Run: headless pygame with SDL's dummy video driver; simulated clock (each Clock.tick advances the game by its frame time, no real sleeping); random seed 0; keys injected as events and as key.get_pressed() state; mouse plan: one left click at the window centre at the start of phase 2, then a move to the lower-right quarter at the start of phase 3.
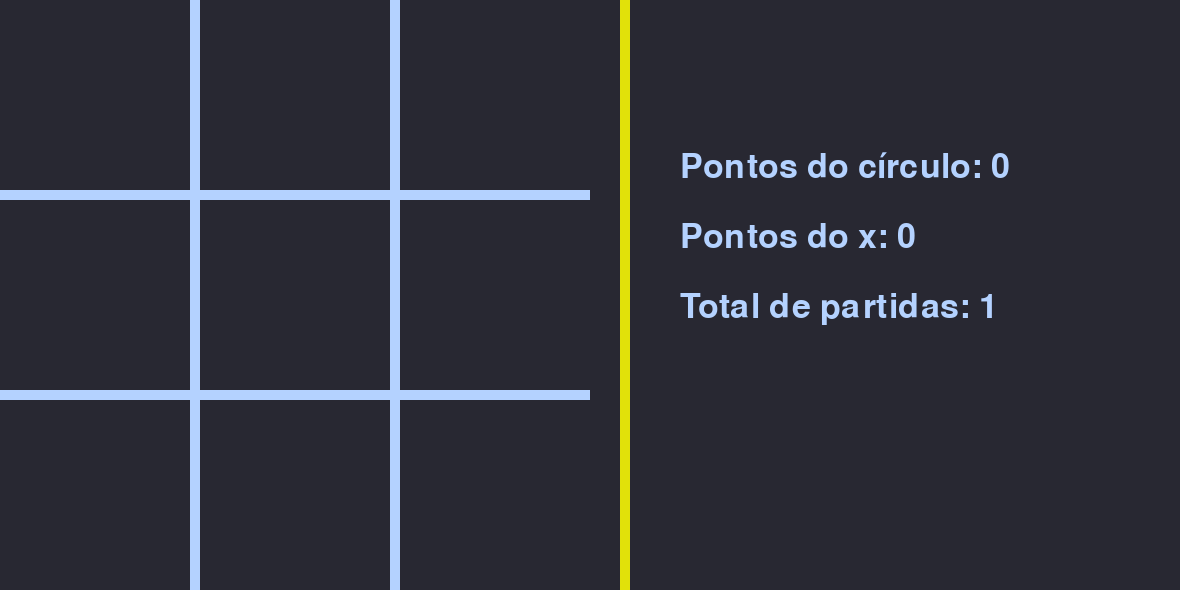
Frame 1 of 4 · flips 1–60 · no input
Frame 2 of 4 · flips 61–180 · clicked the window centre · tapped SPACE, RETURN · held RIGHT (→), D · screen unchanged from frame 1, image omitted
Frame 3 of 4 · flips 181–300 · moved the mouse to the lower-right quarter · held DOWN (↓), S · screen unchanged from frame 2, image omitted
Frame 4 of 4 · flips 301–420 · held LEFT (←), A, UP (↑), W · screen unchanged from frame 3, image omitted

The pygame program that drew these frames:

from pygame import *

init()

# Criando a tela
tela = display.set_mode((1180, 590))
display.set_caption('Jogo da velha')

# Criando as divisoes
divisao_um = Rect(190, 0, 10, 590)
divisao_dois = Rect(390, 0, 10, 590)

divisao_tres = Rect(0, 190, 590, 10)
divisao_quatro = Rect(0, 390, 590, 10)

divisao_jogo = Rect(620, 0, 10, 590)

# Criando as areas clicaveis
def criar_areas_clicaveis():
    lado = 190
    blocos = []
    for x in range(3):
        for y in range(3):
            bloco = Rect(y*200, x*200, lado, lado)
            blocos.append(bloco)

    return blocos

areas_clicaveis = criar_areas_clicaveis()

# Funções de criar 'x' e 'o'
lista_x = []
lista_o = []

def criar_x():
    linha = Surface((10, 150), SRCALPHA)
    linha.fill(cores['red'])
    linha_um = transform.rotate(linha, -45)
    linha_dois = transform.rotate(linha, 45)

    linhas = (linha_um, linha_dois)

    lista_x.append(linhas)

    return linhas

def desenhar_x(pos_x, pos_y):
    linhas = criar_x()
    for linha in linhas:
        tela.blit(linha, (pos_x, pos_y))

def desenhar_o(pos_x, pos_y):
    lista_o.append(draw.circle(tela, cores['blue'], (pos_x, pos_y), 60, 10))

# Cores
cores = {
    'white': (180, 210, 255),
    'black': (40, 40, 50),
    'red': (155, 30, 22),
    'blue': (0, 0, 225),
    'yellow': (225, 225, 10)
}

vez = True
venceu = False
total_partidas = 0
pontos_x = 0
pontos_o = 0

# Desenhando as coisas na tela
tela.fill(cores['black'])

# Desenhando as divisoes
draw.rect(tela, cores['white'], divisao_um)
draw.rect(tela, cores['white'], divisao_dois)
draw.rect(tela, cores['white'], divisao_tres)
draw.rect(tela, cores['white'], divisao_quatro)

draw.rect(tela, cores['yellow'], divisao_jogo)

# Desenhando as areas clicaveis
for area in areas_clicaveis:
    draw.rect(tela, cores['black'], area)

# Desenhando a pontuação
def pontuacao():
    global total_partidas
    total_partidas += 1

    textos = []
    fonte = font.SysFont(None, size=50)

    texto_o = fonte.render(f'Pontos do círculo: {pontos_o}', True, cores['white'], None)
    textos.append(texto_o)

    texto_x = fonte.render(f'Pontos do x: {pontos_x}', True, cores['white'], None)
    textos.append(texto_x)

    texto_tot = fonte.render(f'Total de partidas: {total_partidas}', True, cores['white'], None)
    textos.append(texto_tot)

    pos_y = 150
    for texto in textos:
        tela.blit(texto, (680, pos_y))
        pos_y += 70

# Funçao de limpar o tabuleiro
def limpar_tabuleiro():
    global areas_preenchidas, simbolos_por_area, colunas

    lista_x.clear()
    lista_o.clear()
    areas_preenchidas.clear()

    simbolos_por_area = [
        [None, None, None],
        [None, None, None],
        [None, None, None]
    ]

    colunas = [[], [], []]

    # Redesenhar o tabuleiro
    tela.fill(cores['black'])

    draw.rect(tela, cores['white'], divisao_um)
    draw.rect(tela, cores['white'], divisao_dois)
    draw.rect(tela, cores['white'], divisao_tres)
    draw.rect(tela, cores['white'], divisao_quatro)
    draw.rect(tela, cores['yellow'], divisao_jogo)

    for area in areas_clicaveis:
        draw.rect(tela, cores['black'], area)

# Criando o mainloop
areas_preenchidas = []
simbolos_por_area = [[None, None, None], [None, None, None], [None, None, None]]
colunas = [[], [], []]

cont = 0
while True:
    if cont == 0:
        pontuacao()
        cont += 1
    for evento in event.get():
        if evento.type == QUIT:
            print(simbolos_por_area)
            print(colunas)
            print(lista_x)
            print(lista_o)
            quit()
            exit()
        elif evento.type == MOUSEBUTTONDOWN:
            for area in areas_clicaveis:
                if area.collidepoint(evento.pos):
                    # print(f'Clicou em {areas_clicaveis.index(area)}')
                    meio_area = (area.center[0] - 55, area.center[1] - 55)

                    # Fazendo a parte gráfica de pôr os simbolos (x, o)
                    if vez and area not in areas_preenchidas:
                        desenhar_o(area.center[0], area.center[1])

                        linha = 0
                        if areas_clicaveis.index(area) <= 2:
                            linha = 0
                            simbolos_por_area[linha][areas_clicaveis.index(area)] = 'circle'
                        elif 2 < areas_clicaveis.index(area) <= 5:
                            linha = 1
                            simbolos_por_area[linha][areas_clicaveis.index(area) - 3] = 'circle'
                        elif 5 < areas_clicaveis.index(area) <= 8:
                            linha = 2
                            simbolos_por_area[linha][areas_clicaveis.index(area) - 6] = 'circle'

                        coluna = 0
                        if areas_clicaveis.index(area) in [0, 3, 6]:
                            coluna = 0
                        elif areas_clicaveis.index(area) in [1, 4, 7]:
                            coluna = 1
                        elif areas_clicaveis.index(area) in [2, 5, 8]:
                            coluna = 2
                        colunas[coluna].insert(areas_clicaveis.index(area), 'circle')

                        areas_preenchidas.append(area)
                        vez = False
                    elif not vez and area not in areas_preenchidas:
                        desenhar_x(meio_area[0], meio_area[1])

                        linha = 0
                        if areas_clicaveis.index(area) <= 2:
                            linha = 0
                            simbolos_por_area[linha][areas_clicaveis.index(area)] = 'x'
                        elif areas_clicaveis.index(area) <= 5:
                            linha = 1
                            simbolos_por_area[linha][areas_clicaveis.index(area) - 3] = 'x'
                        elif areas_clicaveis.index(area) <= 8:
                            linha = 2
                            simbolos_por_area[linha][areas_clicaveis.index(area) - 6] = 'x'

                        coluna = 0
                        if areas_clicaveis.index(area) in [0, 3, 6]:
                            coluna = 0
                        elif areas_clicaveis.index(area) in [1, 4, 7]:
                            coluna = 1
                        elif areas_clicaveis.index(area) in [2, 5, 8]:
                            coluna = 2
                        colunas[coluna].insert(areas_clicaveis.index(area), 'x')

                        areas_preenchidas.append(area)
                        vez = True

                    # Sistema de vitória
                    # Testando linha
                    for linha in simbolos_por_area:
                        if linha[0] is not None and linha[1] is not None and linha[2] is not None and all(x == linha[0] for x in linha):
                            if linha[0] == 'x':
                                pontos_x += 1
                            elif linha[0] == 'circle':
                                pontos_o += 1
                            venceu = True
                            limpar_tabuleiro()
                            pontuacao()

                    # Testando coluna
                    for column in colunas:
                        if len(column) >= 3 and all(x == column[0] for x in column):
                            if column[0] == 'x':
                                pontos_x += 1
                            elif column[0] == 'circle':
                                pontos_o += 1
                            venceu = True
                            limpar_tabuleiro()
                            pontuacao()

                    # Testando diagonais
                    if areas_clicaveis.index(area) % 2 == 0:
                        if areas_clicaveis[4] in areas_preenchidas:
                            simbolo_meio = simbolos_por_area[1][1]

                            # 1 Diagonal
                            if (areas_clicaveis[0] in areas_preenchidas and simbolos_por_area[0][0] == simbolo_meio) and (areas_clicaveis[8] in areas_preenchidas and simbolos_por_area[-1][-1] == simbolo_meio):
                                if simbolo_meio == 'x':
                                    pontos_x += 1
                                elif simbolo_meio == 'circle':
                                    pontos_o += 1
                                venceu = True
                                limpar_tabuleiro()
                                pontuacao()

                            # 2 Diagonal
                            elif (areas_clicaveis[2] in areas_preenchidas and simbolos_por_area[0][-1] == simbolo_meio) and (areas_clicaveis[6] in areas_preenchidas and simbolos_por_area[-1][0] == simbolo_meio):
                                if simbolo_meio == 'x':
                                    pontos_x += 1
                                elif simbolo_meio == 'circle':
                                    pontos_o += 1
                                venceu = True
                                limpar_tabuleiro()
                                pontuacao()

                    # Empate
                    if len(areas_preenchidas) == 9 and not venceu:
                        limpar_tabuleiro()
                        pontuacao()
                    elif venceu:
                        venceu = False

    # Atualizando a tela do jogo
    time.wait(1)
    display.flip()
